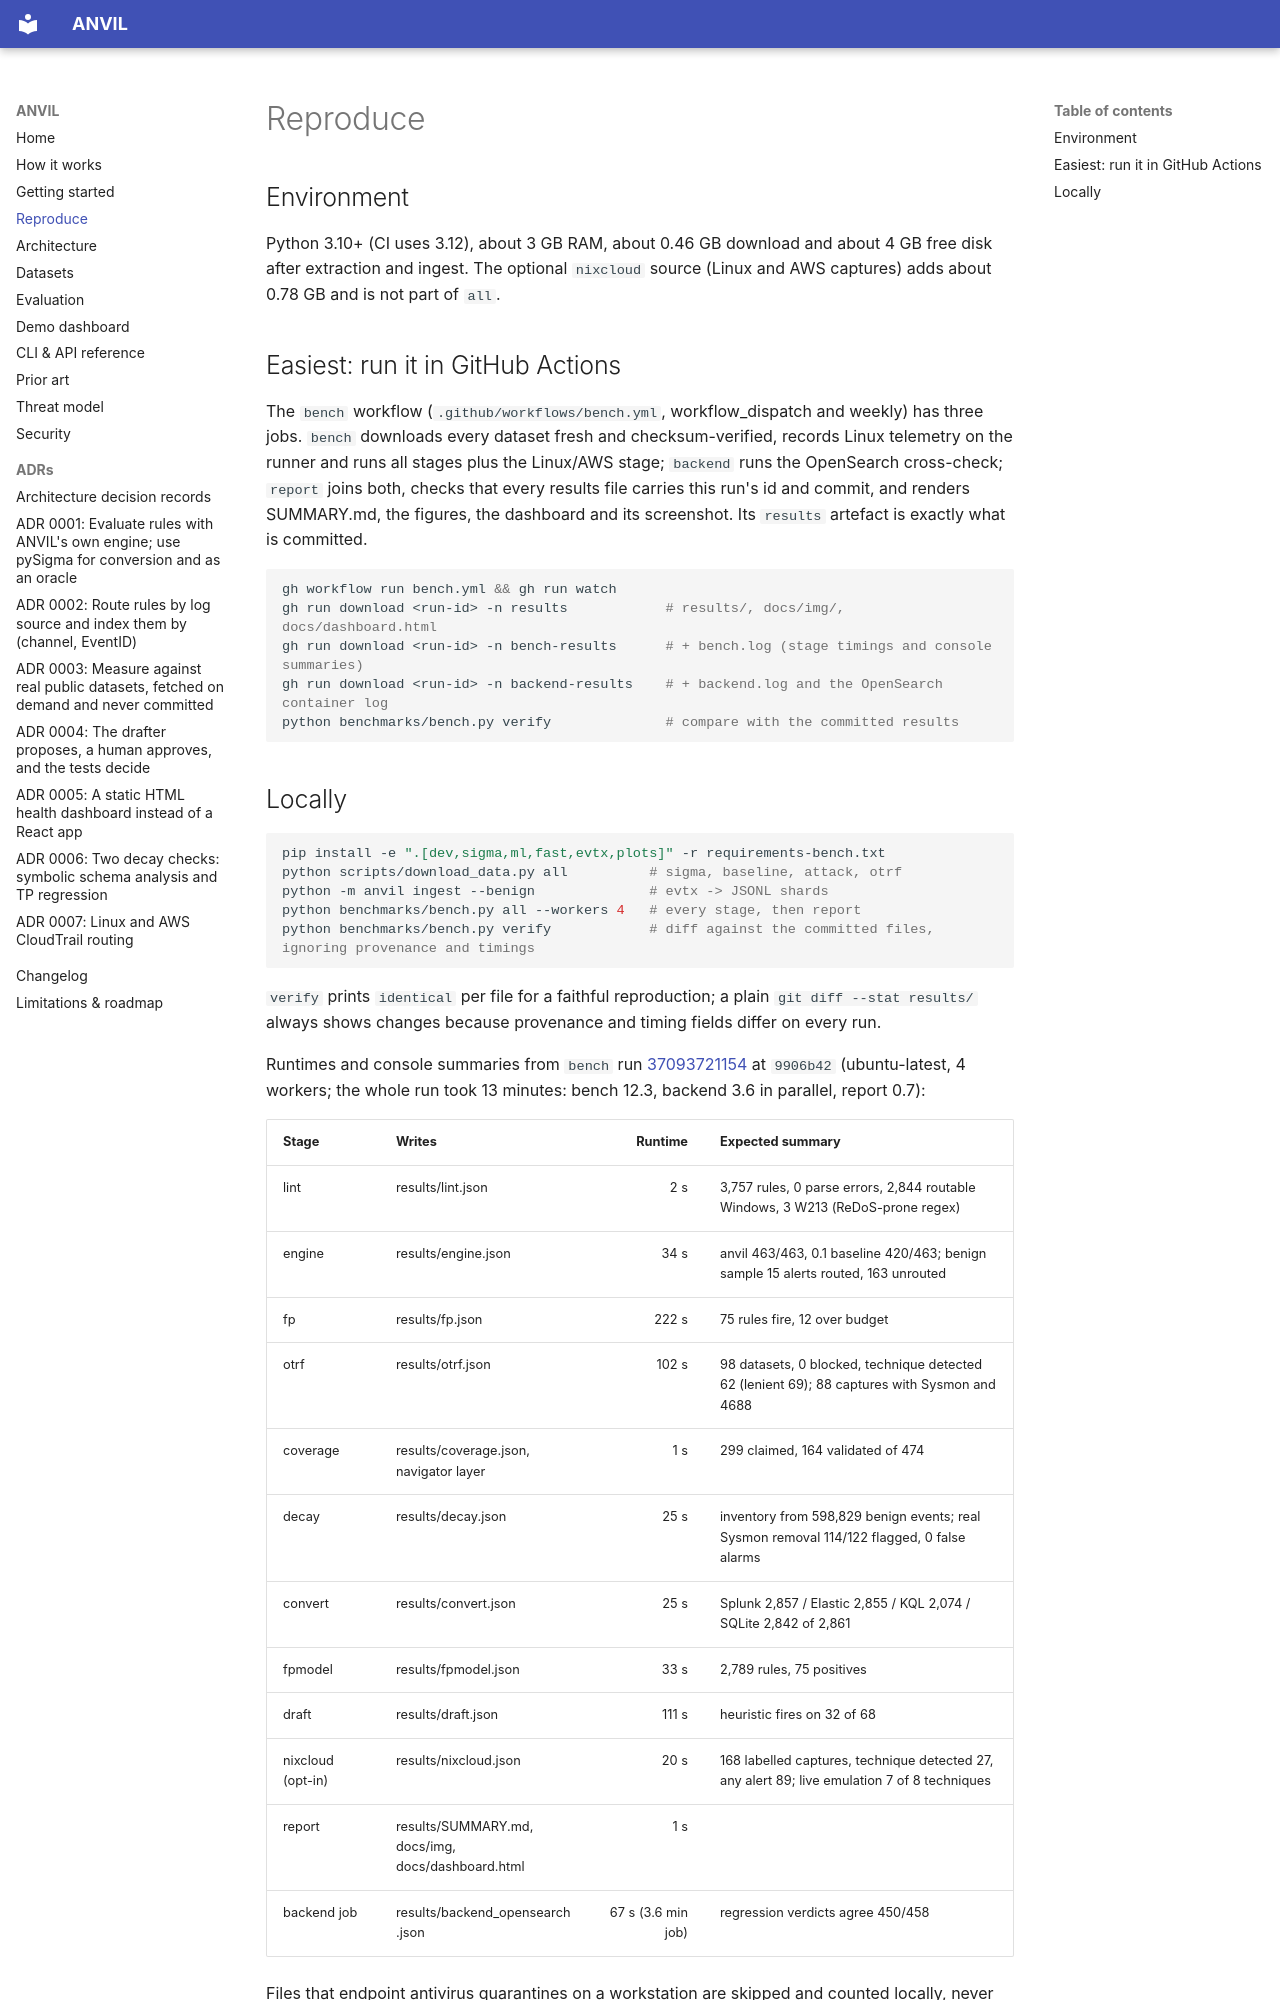

repository: rakshit-737/anvil · page: reproduce/index.html · generator: mkdocs

# Reproduce

## Environment

Python 3.10+ (CI uses 3.12), about 3 GB RAM, about 0.46 GB download and about 4 GB free
disk after extraction and ingest. The optional `nixcloud` source (Linux and AWS captures)
adds about 0.78 GB and is not part of `all`.

## Easiest: run it in GitHub Actions

The `bench` workflow (`.github/workflows/bench.yml`, workflow_dispatch and weekly) has three
jobs. `bench` downloads every dataset fresh and checksum-verified, records Linux telemetry on
the runner and runs all stages plus the Linux/AWS stage; `backend` runs the OpenSearch
cross-check; `report` joins both, checks that every results file carries this run's id and
commit, and renders SUMMARY.md, the figures, the dashboard and its screenshot. Its `results`
artefact is exactly what is committed.

```bash
gh workflow run bench.yml && gh run watch
gh run download <run-id> -n results            # results/, docs/img/, docs/dashboard.html
gh run download <run-id> -n bench-results      # + bench.log (stage timings and console summaries)
gh run download <run-id> -n backend-results    # + backend.log and the OpenSearch container log
python benchmarks/bench.py verify              # compare with the committed results
```
